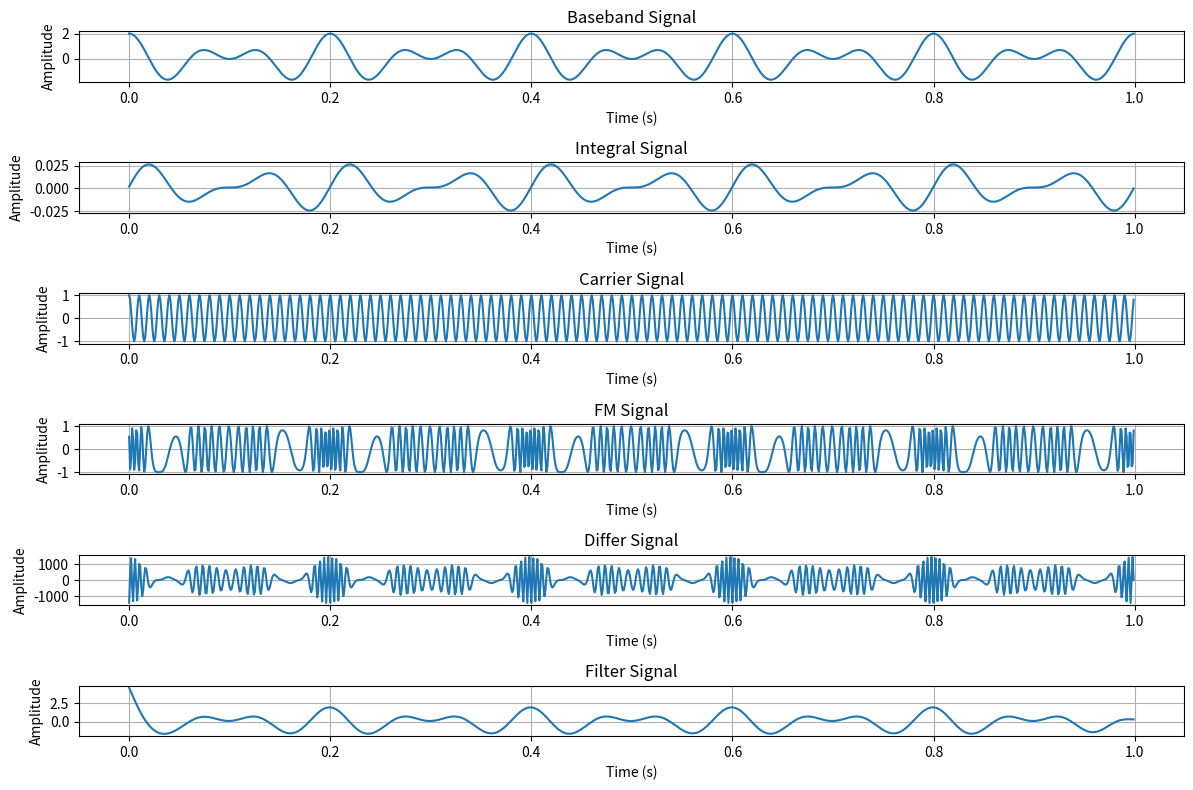

Python code for this plot:
#!/usr/bin/env python3
# -*- coding: utf-8 -*-
"""
Created on Mon Feb 10 13:36:56 2025

@author: huangminyu
"""

import numpy as np
import matplotlib.pyplot as plt
from scipy.signal import butter, filtfilt


# 基础参数
fs=1000
t=np.arange(0,1,1/fs)
f_m=10
f_c=100
Kf=500
A=1

# 基带信号
baseband_signal=np.cos(2*np.pi*f_m*t) + np.cos(2*np.pi*15*t)

# 积分器
integral_signal=baseband_signal.copy()/fs
for i in range(1,fs):
    integral_signal[i]=integral_signal[i]+integral_signal[i-1]
    
# 载波信号
carrier_signal=A*np.cos(2*np.pi*f_c*t)


# 正交调制
I=np.cos(Kf*integral_signal)
Q=np.sin(Kf*integral_signal)
fm_signal=I*carrier_signal-Q*A*np.sin(2*np.pi*f_c*t)





# 微分器
differ_signal=fm_signal.copy()
for i in range(fs-1):
    differ_signal[i]=(differ_signal[i+1]-differ_signal[i])*fs
    
# 全波整流
rectified = np.abs(differ_signal)

# 设计低通滤波器参数
cutoff = 2 * f_m  # 截止频率设为调制频率的两倍
nyq = 0.5 * fs
normal_cutoff = cutoff / nyq
b, a = butter(4, normal_cutoff, btype='low')  # 4阶滤波器

# 滤波
filter_signal = filtfilt(b, a, rectified)

# 去除直流
sum1=0
for i in range(fs):
    sum1=sum1+filter_signal[i]
    
sum1=sum1/fs

filter_signal=filter_signal-sum1
    
# 放大缩小
sum2=0
sum3=0
rec_baseband=np.abs(baseband_signal)
rec_filter=np.abs(filter_signal)
for i in range(fs):
    sum2=sum2+rec_baseband[i]
    sum3=sum3+rec_filter[i]

filter_signal=filter_signal*(sum2/sum3)


fig, axs = plt.subplots(6, 1, figsize=(12, 8))

# 基带信号图例
axs[0].plot(t, baseband_signal)
axs[0].set_title('Baseband Signal')
axs[0].set_xlabel('Time (s)')
axs[0].set_ylabel('Amplitude')
axs[0].grid()

# 积分信号图例
axs[1].plot(t, integral_signal)
axs[1].set_title('Integral Signal')
axs[1].set_xlabel('Time (s)')
axs[1].set_ylabel('Amplitude')
axs[1].grid()

# 载波信号图例
axs[2].plot(t, carrier_signal)
axs[2].set_title('Carrier Signal')
axs[2].set_xlabel('Time (s)')
axs[2].set_ylabel('Amplitude')
axs[2].grid()

# FM 信号图例
axs[3].plot(t, fm_signal)
axs[3].set_title('FM Signal')
axs[3].set_xlabel('Time (s)')
axs[3].set_ylabel('Amplitude')
axs[3].grid()

# 微分信号图例
axs[4].plot(t, differ_signal)
axs[4].set_title('Differ Signal')
axs[4].set_xlabel('Time (s)')
axs[4].set_ylabel('Amplitude')
axs[4].grid()

# 滤波信号图例
axs[5].plot(t, filter_signal)
axs[5].set_title('Filter Signal')
axs[5].set_xlabel('Time (s)')
axs[5].set_ylabel('Amplitude')
axs[5].grid()


plt.tight_layout()
plt.savefig('fm.png')
plt.show()
